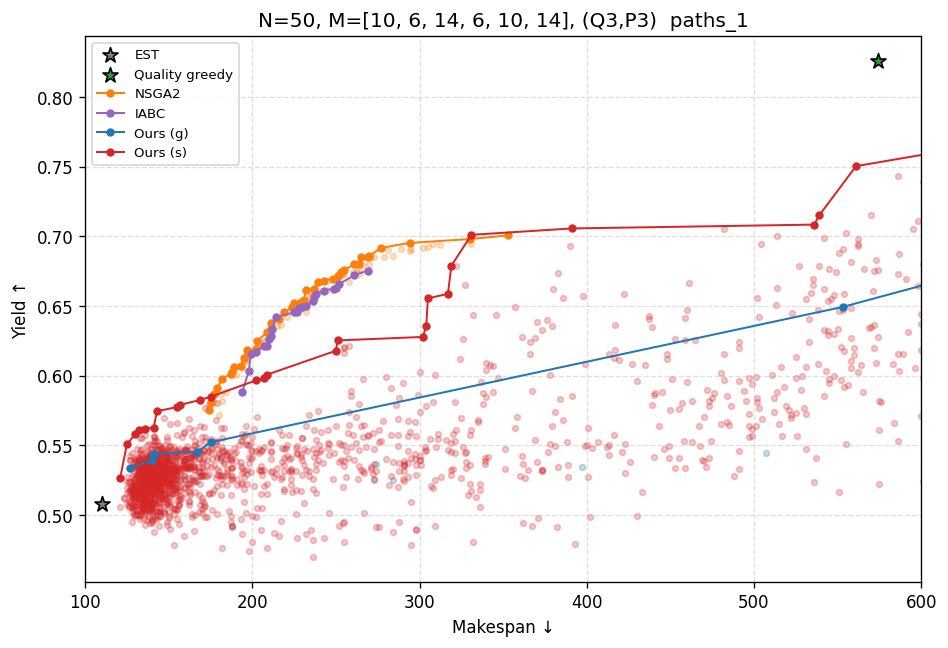

Data behind this chart, as committed beside it:
Method, HV ↑, IGD+ ↓, Makespan ↓, Quality ↑, Time (s)
EST, 0.4980, 0.1305, 110.0, 0.5082, 6.64
Quality greedy, 0.0429, 0.6695, 574.0, 0.8257, 6.86
NSGA2, 0.5845, 0.0186, 174.0, 0.7007, 2013
IABC, 0.5439, 0.0372, 194.0, 0.6754, 2862
Ours (g), 0.5304, 0.0836, 127.0, 0.7341, 10.13
Ours (s), 0.6369, 0.0274, 121.0, 0.7902, 1985
